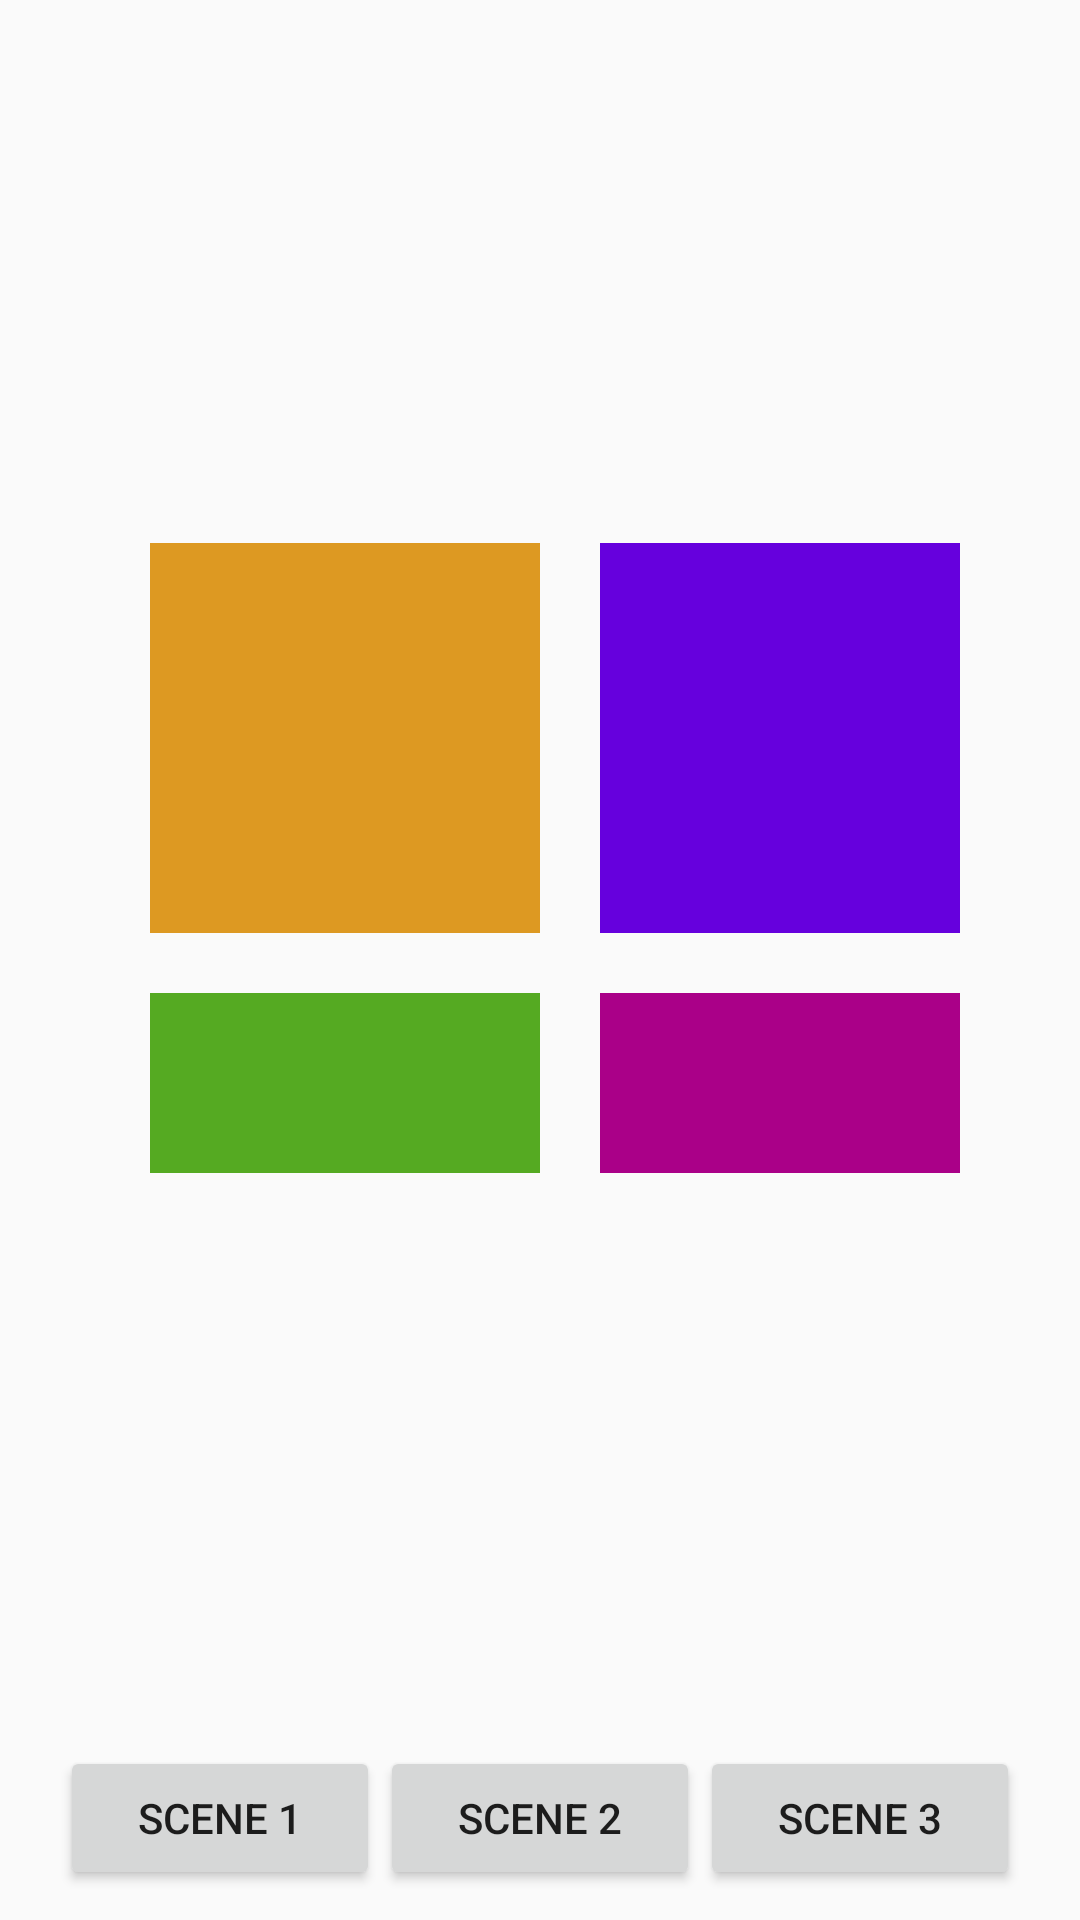

Produce the Android XML layout that renders to this screen, including the resource entries it uses.
<!-- AndroidManifest.xml: application theme AppTheme -->
<!-- res/layout/transitions_framework.xml -->
<?xml version="1.0" encoding="utf-8"?>


<RelativeLayout xmlns:android="http://schemas.android.com/apk/res/android"
    android:layout_width="match_parent"
    android:layout_height="match_parent">

    <FrameLayout
        android:id="@+id/scene_root"
        android:layout_width="match_parent"
        android:layout_height="match_parent"
        android:layout_above="@+id/button_area">

        <include layout="@layout/scene1" />

    </FrameLayout>

    <LinearLayout
        android:id="@+id/button_area"
        android:layout_width="match_parent"
        android:layout_height="wrap_content"
        android:layout_alignParentBottom="true"
        android:orientation="vertical"
        android:paddingBottom="10dp"
        android:paddingLeft="20dp"
        android:paddingRight="20dp"
        android:paddingTop="10dp">

        <LinearLayout
            android:layout_width="match_parent"
            android:layout_height="wrap_content">

            <Button
                android:id="@+id/scene_1_button"
                android:layout_width="0dp"
                android:layout_height="wrap_content"
                android:layout_weight="1"
                android:text="@string/scene1" />

            <Button
                android:id="@+id/scene_2_button"
                android:layout_width="0dp"
                android:layout_height="wrap_content"
                android:layout_weight="1"
                android:text="@string/scene2" />

            <Button
                android:id="@+id/scene_3_button"
                android:layout_width="0dp"
                android:layout_height="wrap_content"
                android:layout_weight="1"
                android:text="@string/scene3" />

        </LinearLayout>

    </LinearLayout>

</RelativeLayout>
<!-- res/layout/scene1.xml (included above) -->
<?xml version="1.0" encoding="utf-8"?>

<LinearLayout xmlns:android="http://schemas.android.com/apk/res/android"
    android:layout_width="match_parent"
    android:layout_height="match_parent"
    android:gravity="center"
    android:orientation="vertical"
    android:padding="40dp">

    <LinearLayout
        android:id="@+id/item1_container"
        android:layout_width="wrap_content"
        android:layout_height="wrap_content">

        <View
            android:id="@+id/item1"
            android:layout_width="130dp"
            android:layout_height="130dp"
            android:layout_margin="10dp"
            android:background="@color/item1_color" />

        <View
            android:id="@+id/item2"
            android:layout_width="130dp"
            android:layout_height="130dp"
            android:layout_margin="10dp"
            android:background="@color/item2_color" />

    </LinearLayout>

    <LinearLayout
        android:id="@+id/item2_container"
        android:layout_width="wrap_content"
        android:layout_height="wrap_content">

        <View
            android:id="@+id/item3"
            android:layout_width="130dp"
            android:layout_height="60dp"
            android:layout_margin="10dp"
            android:background="@color/item3_color" />

        <View
            android:id="@+id/item4"
            android:layout_width="130dp"
            android:layout_height="60dp"
            android:layout_margin="10dp"
            android:background="@color/item4_color" />

    </LinearLayout>

    <View
        android:id="@+id/item6"
        android:layout_width="match_parent"
        android:layout_height="80dp"
        android:layout_margin="10dp"
        android:background="@color/item6_color"
        android:visibility="gone" />

</LinearLayout>
<!-- resources referenced by this layout -->
<resources>
  <color name="item1_color">#FFDD9922</color>
  <color name="item2_color">#FF6600DD</color>
  <color name="item3_color">#FF55AA22</color>
  <color name="item4_color">#FFAA0088</color>
  <color name="item6_color">#FFDD8866</color>
  <string name="scene1">Scene 1</string>
  <string name="scene2">Scene 2</string>
  <string name="scene3">Scene 3</string>
  <style name="AppTheme" parent="@android:style/Theme.Material.Light">
          
      </style>
</resources>
